Image classification data set "ecg_image_data" (nithishthammatam/final_project_02 on GitHub). Class labels (4): fusion beat, normal beat, supraventricular beat, ventricular beat.

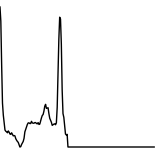
Label: normal beat

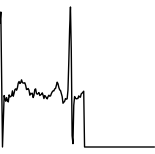
Label: normal beat

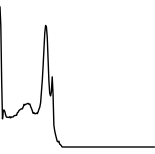
Label: normal beat

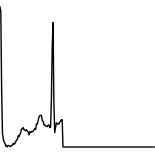
Label: fusion beat

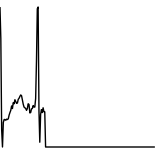
Label: supraventricular beat

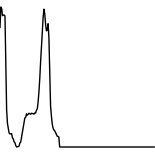
Label: ventricular beat
